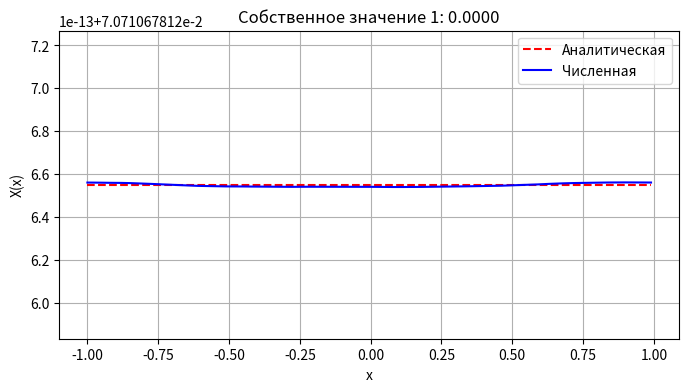
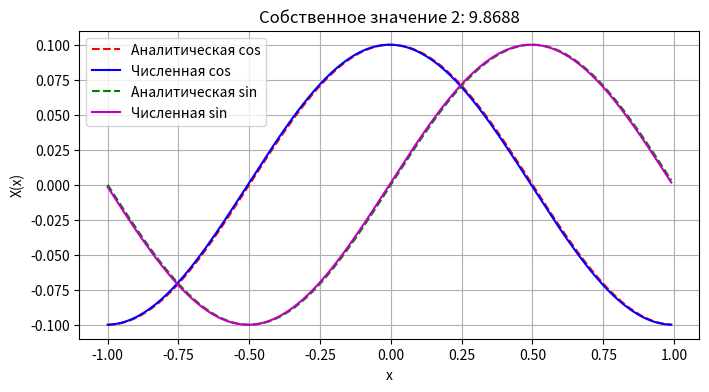
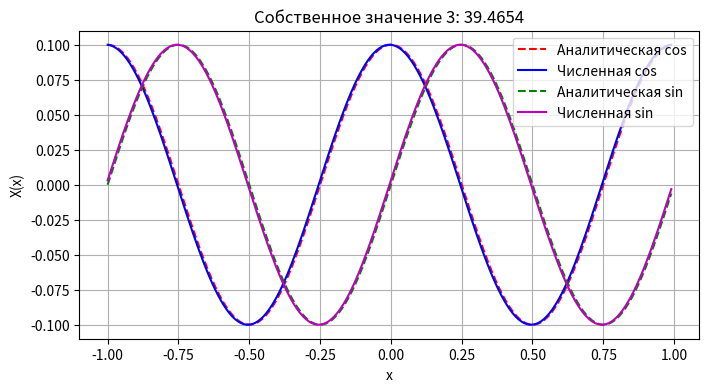
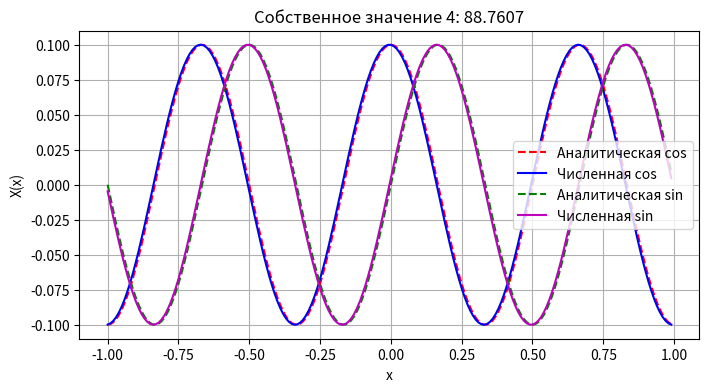
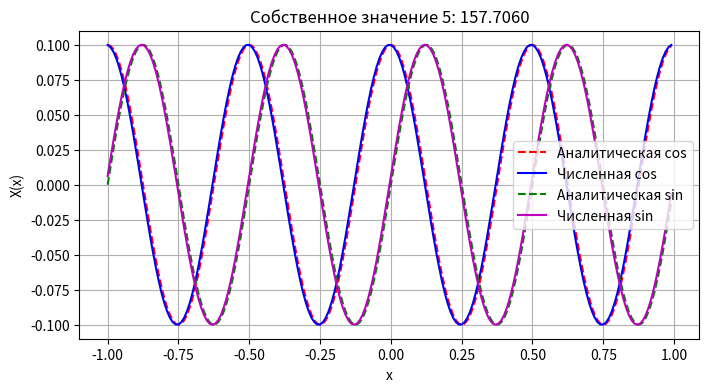
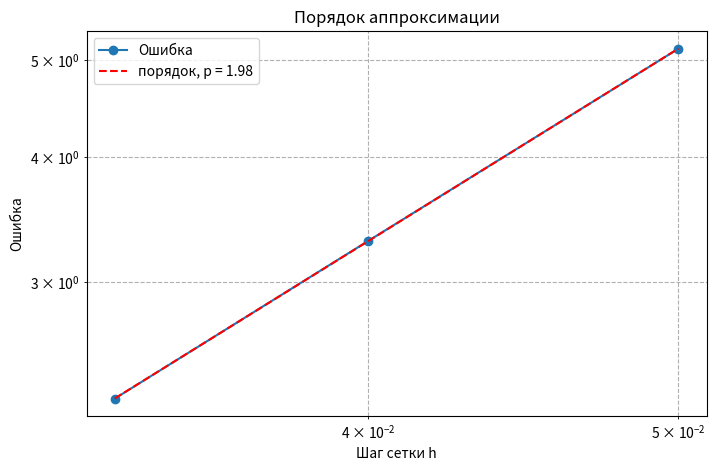

Recreate these plots in Python, in order.
import numpy as np
from numpy.linalg import norm, solve
import matplotlib.pyplot as plt

l = 1.0
N = 200
num_modes = 5
x = np.linspace(-l, l, N, endpoint=False)
h = x[1] - x[0]
noise = 0.4

L = np.zeros((N, N))
for j in range(N):
    L[j, j] = 2.0
    L[j, (j-1) % N] = -1.0
    L[j, (j+1) % N] = -1.0
L /= h**2

def rayleigh_iteration(L, v0, lam_initial, tol=1e-10, max_iter=1000):
    v = v0 / norm(v0)
    lam = lam_initial

    for _ in range(max_iter):
        v_new = solve(L - lam * np.eye(L.shape[0]), v)
        v_new /= norm(v_new)

        lam_new = (v_new @ (L @ v_new)) / (v_new @ v_new)

        if norm(v_new - v) < tol or norm(v_new + v) < tol:
            return lam_new, v_new

        v = v_new
        lam = lam_new

    return lam, v

def symmetrize(vec):
    vec_rev = vec[::-1]
    even = 0.5*(vec + vec_rev)
    odd  = 0.5*(vec - vec_rev)
    return even/norm(even), odd/norm(odd)

exact_lambdas = [(n*np.pi/l)**2 for n in range(num_modes)]
eigvals = []
eigvecs = []

for n in range(num_modes):
    v0 = np.random.rand(N)
    lam, vec = rayleigh_iteration(L, v0, lam_initial=exact_lambdas[n])
    vec /= norm(vec)
    eigvals.append(lam)
    eigvecs.append(vec)

eig_decomposed = []
for k in range(num_modes):
    if k == 0:
        eig_decomposed.append((eigvecs[k], None))
    else:
        eig_decomposed.append(symmetrize(eigvecs[k]))

for n in range(num_modes):
    if n == 0:
        analytical = np.ones_like(x)
        analytical /= norm(analytical)
        eig_vec = eig_decomposed[n][0] * np.sign(np.dot(eig_decomposed[n][0], analytical))
        error_pct = norm(eig_vec - analytical) / norm(analytical) * 100
        print(f"Собственное значение {n + 1}: {eigvals[n]:.6f}")
        print(f"функция: {eig_vec[:5]} ...")
        print(f"ошибка = {error_pct:.2f}%\n")
        plt.figure(figsize=(8,4))
        plt.plot(x, analytical, 'r--', label='Аналитическая')
        plt.plot(x, eig_vec, 'b', label='Численная')
        plt.title(f"Собственное значение {n + 1}: {eigvals[n]:.4f}")
        plt.xlabel("x")
        plt.ylabel("X(x)")
        plt.legend()
        plt.grid(True)
        plt.show()
    else:
        analytical_even = np.cos(n * np.pi * x / l)
        analytical_even /= norm(analytical_even)
        num_even = eig_decomposed[n][0] * np.sign(np.dot(eig_decomposed[n][0], analytical_even))
        analytical_odd = np.sin(n * np.pi * x / l)
        analytical_odd /= norm(analytical_odd)
        num_odd = eig_decomposed[n][1] * np.sign(np.dot(eig_decomposed[n][1], analytical_odd))
        error_even_pct = norm(num_even - analytical_even) / norm(analytical_even) * 100
        error_odd_pct  = norm(num_odd  - analytical_odd)  / norm(analytical_odd)  * 100
        print(f"Собственное значение {n + 1}: {eigvals[n]:.6f}")
        print(f"косинусная часть: {num_even[:5]} ...")
        print(f"синусная часть:   {num_odd[:5]} ...")
        print(f"ошибка cos = {error_even_pct:.2f}%, ошибка sin = {error_odd_pct:.2f}%\n")
        plt.figure(figsize=(8,4))
        plt.plot(x, analytical_even, 'r--', label='Аналитическая cos')
        plt.plot(x, num_even, 'b', label='Численная cos')
        plt.plot(x, analytical_odd, 'g--', label='Аналитическая sin')
        plt.plot(x, num_odd, 'm', label='Численная sin')
        plt.title(f"Собственное значение {n + 1}: {eigvals[n]:.4f}")
        plt.xlabel("x")
        plt.ylabel("X(x)")
        plt.legend()
        plt.grid(True)
        plt.show()


# mode_index = 3
# N_list = [10, 20, 30, 40, 50, 60, 70, 80, 90, 100, 200]
# errors = []
# h_list = []
#
# for N_test in N_list:
#     x_test = np.linspace(-l, l, N_test, endpoint=False)
#     h = x_test[1] - x_test[0]
#     h_list.append(h)
#
#     L_test = np.zeros((N_test, N_test))
#     for j in range(N_test):
#         L_test[j, j] = 2.0
#         L_test[j, (j - 1) % N_test] = -1.0
#         L_test[j, (j + 1) % N_test] = -1.0
#     L_test /= h ** 2
#     v0 = np.random.rand(N_test)
#
#     lam_num, _ = rayleigh_iteration(L_test, v0, lam_initial=exact_lambdas[mode_index])
#     error = abs(lam_num - exact_lambdas[mode_index])
#     errors.append(error)
#
# print("N\t h\t\t\tОшибка")
# for i in range(len(N_list)):
#     print(f"{N_list[i]}\t {h_list[i]:.5f}\t {errors[i]:.5e}")
#
# print("\nПорядок аппроксимации между соседними шагами:")
# for i in range(len(errors) - 1):
#     p = np.log(errors[i] / errors[i + 1]) / np.log(h_list[i] / h_list[i + 1])
#     print(f"N={N_list[i]} -> N={N_list[i + 1]}: порядок = {p:.2f}")
#
# plt.figure(figsize=(8,5))
# plt.loglog(h_list, errors, 'o-', label='Ошибка')
# plt.xlabel('Шаг сетки h')
# plt.ylabel('Ошибка')
# plt.title('Порядок аппроксимации')
# plt.grid(True, which="both", ls="--")
# plt.legend()
# plt.show()

# print(exact_lambdas)
# print(eigvecs[0])
# print(noise_lambdas)
mode_index = 5
N_list = [40, 50, 60]
errors = []
h_list = []

for N_test in N_list:
    x_test = np.linspace(-l, l, N_test, endpoint=False)
    h = x_test[1] - x_test[0]
    h_list.append(h)

    L_test = np.zeros((N_test, N_test))
    for j in range(N_test):
        L_test[j, j] = 2.0
        L_test[j, (j - 1) % N_test] = -1.0
        L_test[j, (j + 1) % N_test] = -1.0
    L_test /= h ** 2

    v0 = np.random.rand(N_test)
    lam_num, _ = rayleigh_iteration(L_test, v0, lam_initial=exact_lambdas[mode_index - 1])
    error = abs(lam_num - exact_lambdas[mode_index - 1])
    errors.append(error)

print("N\t h\t\t\tОшибка")
for i in range(len(N_list)):
    print(f"{N_list[i]}\t {h_list[i]:.5f}\t {errors[i]:.5e}")


log_h = np.log(h_list)
log_errors = np.log(errors)

p, logC = np.polyfit(log_h, log_errors, 1)
print(f"\nПорядок аппроксимации = {p:.2f}")

plt.figure(figsize=(8,5))
plt.loglog(h_list, errors, 'o-', label='Ошибка')
h_fit = np.linspace(min(h_list), max(h_list), 100)
error_fit = np.exp(logC) * h_fit**p
plt.loglog(h_fit, error_fit, 'r--', label=f'порядок, p = {p:.2f}')

plt.xlabel('Шаг сетки h')
plt.ylabel('Ошибка')
plt.title('Порядок аппроксимации')
plt.grid(True, which="both", ls="--")
plt.legend()
plt.show()
